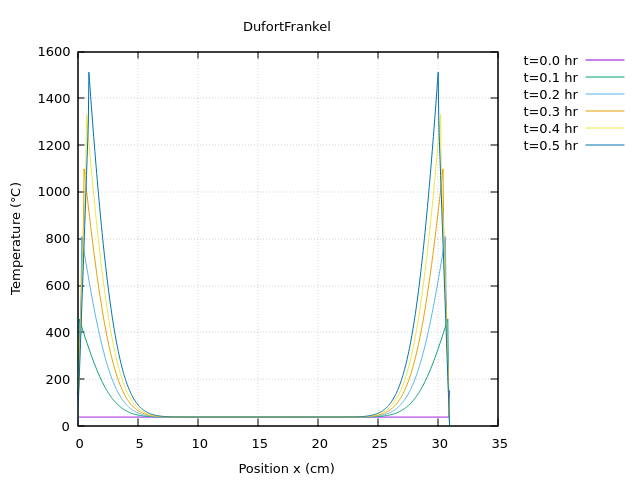

Data behind this chart, as committed beside it:
x(cm), T(t=0), T(t=0.1), T(t=0.2), T(t=0.3), T(t=0.4), T(t=0.5)
0, 149, 0, 0, 0, 0, 0
0.05, 38, 102.7, 94.33, 86.18, 78.27, 70.65
0.1, 38, 205.3, 188.7, 172.4, 156.6, 141.3
0.15, 38, 456.7, 283, 258.6, 234.9, 212
0.2, 38, 448.6, 377.4, 344.9, 313.2, 282.8
0.25, 38, 440.4, 471.8, 431.2, 391.7, 353.7
0.3, 38, 432.3, 566.3, 517.5, 470.2, 424.6
0.35, 38, 424.2, 809.2, 604, 548.8, 495.7
0.4, 38, 416.1, 793.2, 690.5, 627.5, 566.9
0.45, 38, 408.1, 777.2, 777.1, 706.4, 638.2
0.5, 38, 400.1, 761.4, 863.9, 785.4, 709.7
0.55, 38, 392.2, 745.5, 1099, 864.5, 781.5
0.6, 38, 384.3, 729.8, 1076, 943.9, 853.4
0.65, 38, 376.4, 714.2, 1052, 1023, 925.5
0.7, 38, 368.6, 698.7, 1029, 1103, 997.9
0.75, 38, 360.9, 683.3, 1006, 1331, 1071
0.8, 38, 353.2, 668.1, 983.6, 1301, 1144
0.85, 38, 345.6, 652.9, 961.1, 1271, 1217
0.9, 38, 338, 637.9, 938.8, 1242, 1290
0.95, 38, 330.6, 623.1, 916.7, 1213, 1512
146.7, 38, 323.2, 608.3, 894.8, 1184, 1476
6.52488e-319, 38, 315.8, 593.8, 873.1, 1155, 1441
6.28664e-310, 38, 308.6, 579.4, 851.7, 1127, 1406
6.28664e-310, 38, 301.5, 565.2, 830.5, 1099, 1371
0, 38, 294.4, 551.1, 809.6, 1071, 1337
0, 38, 287.4, 537.2, 788.9, 1044, 1303
142.8, 38, 280.5, 523.6, 768.5, 1017, 1270
143.5, 38, 273.8, 510.1, 748.4, 990.2, 1237
144, 38, 267.1, 496.7, 728.6, 964, 1204
144.3, 38, 260.5, 483.6, 709, 938.1, 1172
144.6, 38, 254, 470.7, 689.8, 912.6, 1141
144.9, 38, 247.6, 458, 670.8, 887.6, 1110
145.1, 38, 241.3, 445.5, 652.1, 862.9, 1079
145.3, 38, 235.2, 433.2, 633.8, 838.6, 1049
145.4, 38, 229.1, 421.1, 615.8, 814.7, 1019
145.6, 38, 223.2, 409.3, 598.1, 791.2, 990.2
145.7, 38, 217.3, 397.6, 580.7, 768.1, 961.5
145.8, 38, 211.6, 386.2, 563.6, 745.5, 933.4
145.9, 38, 206, 375, 546.9, 723.3, 905.8
146, 38, 200.5, 364, 530.5, 701.5, 878.7
146.1, 38, 195.1, 353.3, 514.4, 680.2, 852.2
146.2, 38, 189.8, 342.8, 498.7, 659.3, 826.1
8.69556e-322, 38, 184.6, 332.5, 483.3, 638.8, 800.6
8.69556e-322, 38, 179.6, 322.4, 468.2, 618.8, 775.7
100.2, 38, 174.7, 312.5, 453.5, 599.2, 751.2
134.7, 38, 169.8, 302.9, 439.1, 580, 727.3
138.9, 38, 165.1, 293.5, 425, 561.3, 703.9
140.7, 38, 160.5, 284.4, 411.3, 543, 681.1
141.8, 38, 156.1, 275.5, 397.9, 525.1, 658.8
142.6, 38, 151.7, 266.7, 384.9, 507.7, 637
143.1, 38, 147.5, 258.3, 372.1, 490.7, 615.7
143.6, 38, 143.3, 250, 359.7, 474.2, 595
143.9, 38, 139.3, 242, 347.7, 458.1, 574.8
144.2, 38, 135.4, 234.1, 335.9, 442.4, 555.1
144.5, 38, 131.6, 226.5, 324.5, 427.1, 535.9
144.7, 38, 127.9, 219.1, 313.4, 412.2, 517.3
144.9, 38, 124.3, 212, 302.6, 397.8, 499.1
145, 38, 120.8, 205, 292.1, 383.8, 481.5
145.2, 38, 117.5, 198.2, 281.9, 370.1, 464.3
145.3, 38, 114.2, 191.7, 272.1, 356.9, 447.7
... 561 more rows
